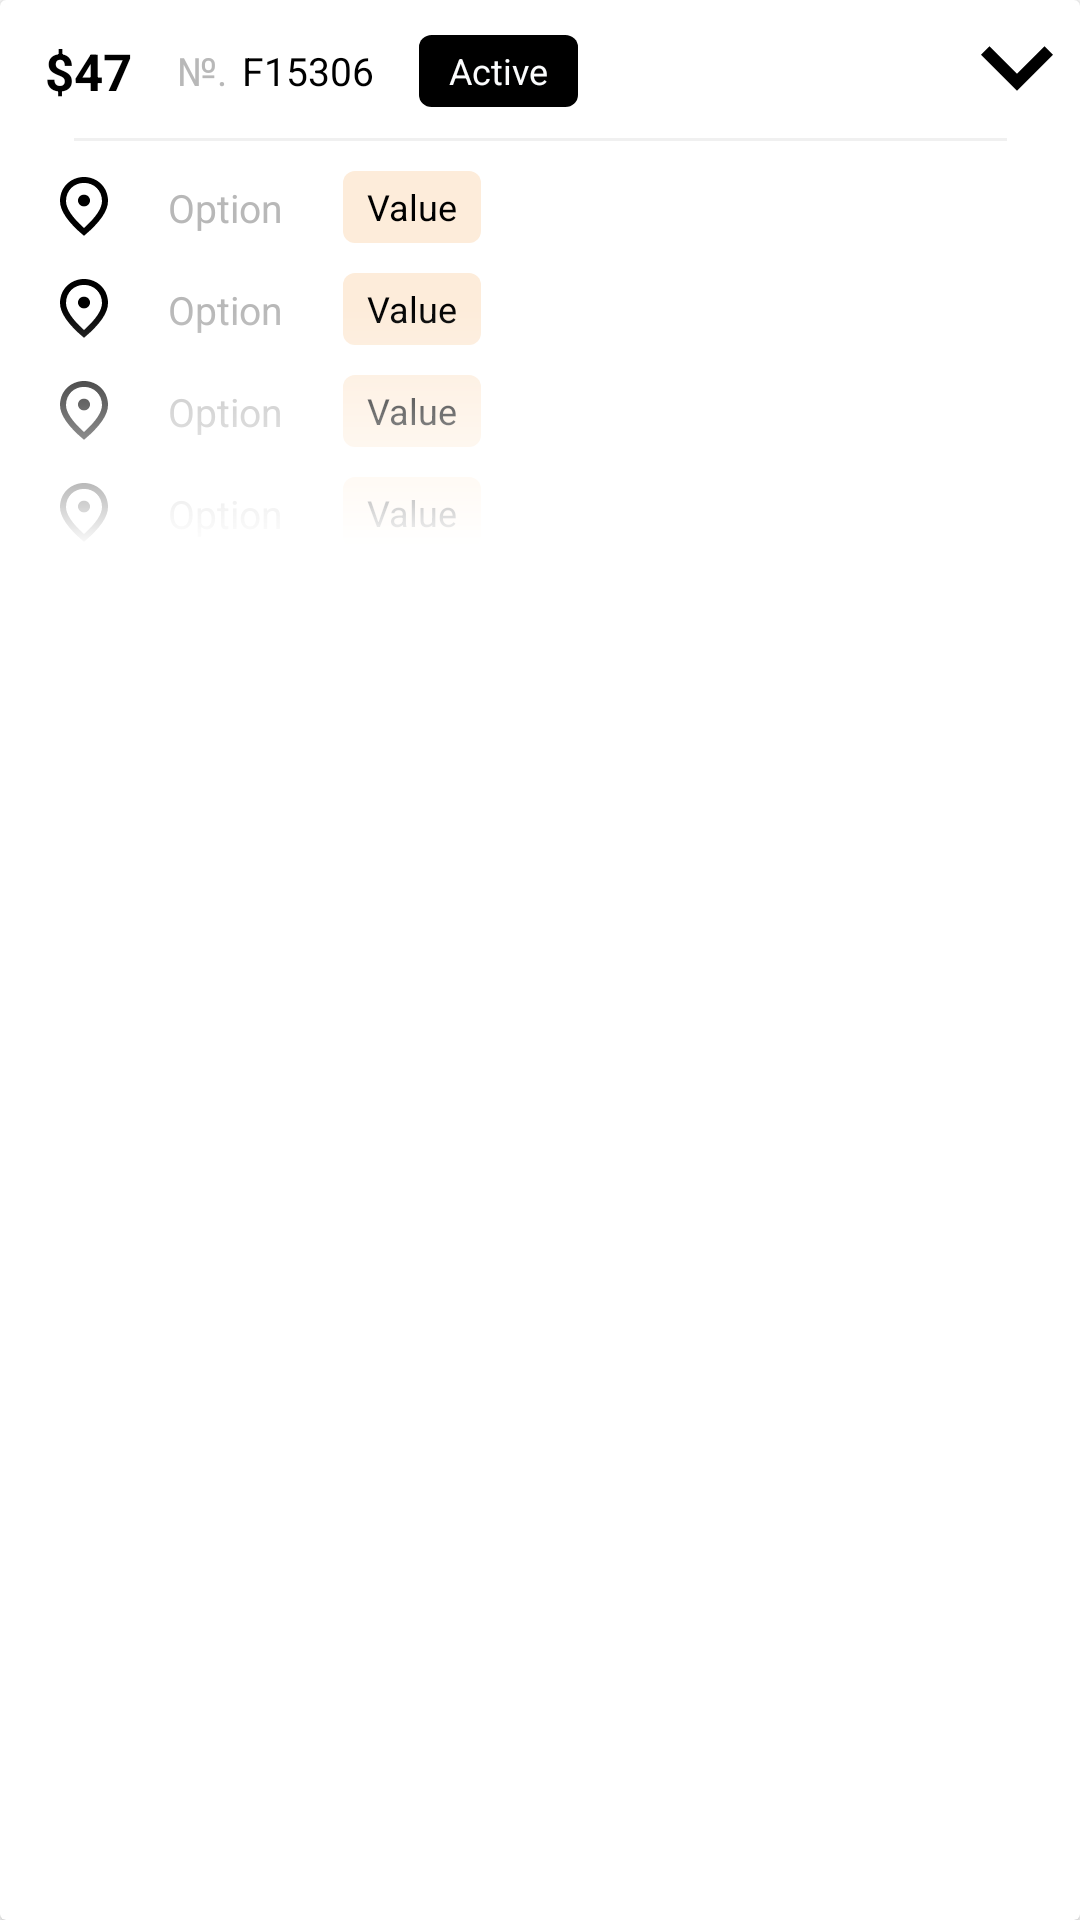

Produce the Android XML layout that renders to this screen, including the resource entries it uses.
<!-- AndroidManifest.xml: application theme Theme.B2BRequest -->
<!-- res/layout/request.xml -->
<?xml version="1.0" encoding="utf-8"?>
<androidx.cardview.widget.CardView xmlns:android="http://schemas.android.com/apk/res/android"
    xmlns:app="http://schemas.android.com/apk/res-auto"
    xmlns:tools="http://schemas.android.com/tools"
    android:layout_width="match_parent"
    android:layout_height="wrap_content"
    android:layout_marginBottom="15dp"
    android:background="@drawable/bg_fragment_requests">

    <androidx.constraintlayout.widget.ConstraintLayout
        android:layout_width="match_parent"
        android:layout_height="wrap_content"
        >

        <androidx.constraintlayout.widget.ConstraintLayout
            android:id="@+id/item_request"
            android:layout_width="match_parent"
            android:layout_height="wrap_content"
            app:layout_constraintLeft_toLeftOf="parent"
            app:layout_constraintRight_toRightOf="parent"
            app:layout_constraintTop_toTopOf="parent">

            <TextView
                android:id="@+id/price"
                android:layout_width="wrap_content"
                android:layout_height="wrap_content"
                android:layout_marginStart="15dp"
                android:text="$47"
                android:textAlignment="center"
                android:textColor="@color/black"
                android:textSize="17sp"
                android:textStyle="bold"
                app:layout_constraintBottom_toBottomOf="parent"
                app:layout_constraintLeft_toLeftOf="parent"
                app:layout_constraintTop_toTopOf="parent" />

            <TextView
                android:id="@+id/text_number"
                android:layout_width="wrap_content"
                android:layout_height="wrap_content"
                android:layout_marginStart="15dp"
                android:text="№."
                android:textAlignment="center"
                android:textColor="@color/text_number"
                android:textSize="13sp"
                app:layout_constraintBottom_toBottomOf="parent"
                app:layout_constraintLeft_toRightOf="@+id/price"
                app:layout_constraintTop_toTopOf="parent" />

            <TextView
                android:id="@+id/request_number"
                android:layout_width="wrap_content"
                android:layout_height="wrap_content"
                android:layout_marginStart="5dp"
                android:text="F15306"
                android:textAlignment="center"
                android:textColor="@color/black"
                android:textSize="13sp"
                app:layout_constraintBottom_toBottomOf="parent"
                app:layout_constraintLeft_toRightOf="@+id/text_number"
                app:layout_constraintTop_toTopOf="parent" />


            <TextView
                android:id="@+id/status"
                android:layout_width="wrap_content"
                android:layout_height="wrap_content"
                android:layout_marginStart="15dp"
                android:background="@drawable/bg_status"
                android:gravity="center_vertical"
                android:paddingStart="10dp"
                android:paddingEnd="10dp"
                android:text="Active"
                android:textColor="@color/gray_2"
                android:textSize="12sp"
                app:layout_constraintBottom_toBottomOf="parent"
                app:layout_constraintLeft_toRightOf="@+id/request_number"
                app:layout_constraintTop_toTopOf="parent" />

            <androidx.constraintlayout.widget.ConstraintLayout
                android:id="@+id/chevron"
                android:layout_width="wrap_content"
                android:layout_height="wrap_content"
                android:layout_marginTop="5dp"
                android:layout_marginEnd="5dp"
                android:layout_marginBottom="10dp"
                app:layout_constraintBottom_toBottomOf="parent"
                app:layout_constraintRight_toRightOf="parent"
                app:layout_constraintTop_toTopOf="parent">

                <ImageView
                    android:id="@+id/chevron_down"
                    android:layout_width="wrap_content"
                    android:layout_height="wrap_content"
                    android:src="@drawable/chevron_down"
                    app:layout_constraintBottom_toBottomOf="parent"
                    app:layout_constraintLeft_toLeftOf="parent"
                    app:layout_constraintRight_toRightOf="parent"
                    app:layout_constraintTop_toTopOf="parent" />

                <ImageView
                    android:id="@+id/chevron_up"
                    android:layout_width="wrap_content"
                    android:layout_height="wrap_content"
                    android:src="@drawable/chevron_up"
                    android:visibility="gone"
                    app:layout_constraintBottom_toBottomOf="parent"
                    app:layout_constraintLeft_toLeftOf="parent"
                    app:layout_constraintRight_toRightOf="parent"
                    app:layout_constraintTop_toTopOf="parent" />
            </androidx.constraintlayout.widget.ConstraintLayout>

            <ImageView
                android:id="@+id/line"
                android:layout_width="match_parent"
                android:layout_height="wrap_content"
                android:src="@drawable/line"
                app:layout_constraintBottom_toBottomOf="parent"
                app:layout_constraintLeft_toLeftOf="parent"
                app:layout_constraintRight_toRightOf="parent" />
        </androidx.constraintlayout.widget.ConstraintLayout>

        <androidx.constraintlayout.widget.ConstraintLayout
            android:id="@+id/rows_form"
            android:layout_width="match_parent"
            android:layout_height="wrap_content"
            app:layout_constraintStart_toStartOf="parent"
            app:layout_constraintTop_toBottomOf="@+id/item_request">

            <include
                android:id="@+id/row_form_0"
                layout="@layout/row_form"
                android:layout_width="wrap_content"
                android:layout_height="wrap_content"
                android:layout_marginTop="10dp"
                app:layout_constraintBottom_toTopOf="@+id/row_form_1"
                app:layout_constraintStart_toStartOf="parent"
                app:layout_constraintTop_toTopOf="parent" />

            <include
                android:id="@+id/row_form_1"
                layout="@layout/row_form"
                android:layout_width="wrap_content"
                android:layout_height="wrap_content"
                android:layout_marginTop="10dp"
                app:layout_constraintBottom_toTopOf="@+id/row_form_2"
                app:layout_constraintStart_toStartOf="parent"
                app:layout_constraintTop_toBottomOf="@+id/row_form_0" />

            <include
                android:id="@+id/row_form_2"
                layout="@layout/row_form"
                android:layout_width="wrap_content"
                android:layout_height="wrap_content"
                android:layout_marginTop="10dp"
                app:layout_constraintBottom_toTopOf="@+id/row_form_3"
                app:layout_constraintStart_toStartOf="parent"
                app:layout_constraintTop_toBottomOf="@+id/row_form_1" />

            <include
                android:id="@+id/row_form_3"
                layout="@layout/row_form"
                android:layout_width="wrap_content"
                android:layout_height="wrap_content"
                android:layout_marginTop="10dp"
                app:layout_constraintBottom_toBottomOf="parent"
                app:layout_constraintStart_toStartOf="parent"
                app:layout_constraintTop_toBottomOf="@+id/row_form_2" />

            <ImageView
                android:id="@+id/transparent_screen"
                android:layout_width="match_parent"
                android:layout_height="wrap_content"
                android:scaleType="fitXY"
                android:src="@drawable/transparent_screen"
                app:layout_constraintBottom_toBottomOf="parent"
                app:layout_constraintEnd_toEndOf="parent"
                app:layout_constraintStart_toStartOf="parent" />


        </androidx.constraintlayout.widget.ConstraintLayout>

        <androidx.recyclerview.widget.RecyclerView
            android:id="@+id/recycler_form"
            android:layout_width="match_parent"
            android:layout_height="wrap_content"
            android:layout_marginTop="20dp"
            android:visibility="gone"
            app:layoutManager="LinearLayoutManager"
            app:layout_constraintEnd_toEndOf="parent"
            app:layout_constraintStart_toStartOf="parent"
            app:layout_constraintTop_toBottomOf="@+id/item_request" />

    </androidx.constraintlayout.widget.ConstraintLayout>
</androidx.cardview.widget.CardView>
<!-- res/layout/row_form.xml (included above) -->
<?xml version="1.0" encoding="utf-8"?>
<androidx.constraintlayout.widget.ConstraintLayout xmlns:android="http://schemas.android.com/apk/res/android"
    xmlns:app="http://schemas.android.com/apk/res-auto"
    xmlns:tools="http://schemas.android.com/tools"
    android:layout_width="wrap_content"
    android:layout_height="wrap_content"
    android:layout_marginBottom="10dp"
    >

    <ImageView
        android:layout_width="wrap_content"
        android:layout_height="wrap_content"
        android:id="@+id/image_icon"
        android:src="@drawable/ic_map"
        android:layout_marginStart="20dp"
        app:layout_constraintLeft_toLeftOf="parent"
        app:layout_constraintTop_toTopOf="parent"
        app:layout_constraintBottom_toBottomOf="parent"
        app:layout_constraintRight_toLeftOf="@+id/text_option"
        />
    <TextView
        android:layout_width="wrap_content"
        android:layout_height="wrap_content"
        android:id="@+id/text_option"
        android:text="Option"
        android:textSize="13sp"
        android:textColor="@color/icon_not_active"
        android:layout_marginStart="20dp"
        app:layout_constraintTop_toTopOf="parent"
        app:layout_constraintBottom_toBottomOf="parent"
        app:layout_constraintLeft_toRightOf="@+id/image_icon"
        app:layout_constraintRight_toLeftOf="@+id/text_value"
        />
    <TextView
        android:layout_width="wrap_content"
        android:layout_height="wrap_content"
        android:id="@+id/text_value"
        android:text="Value"
        android:gravity="center"
        android:textSize="12sp"
        android:textColor="@color/black"
        android:background="@drawable/bg_value"
        android:layout_marginStart="20dp"
        app:layout_constraintTop_toTopOf="parent"
        app:layout_constraintBottom_toBottomOf="parent"
        app:layout_constraintLeft_toRightOf="@+id/text_option"
        />

</androidx.constraintlayout.widget.ConstraintLayout>
<!-- resources referenced by this layout -->
<resources>
  <color name="black">#FF000000</color>
  <color name="gray_2">#FBFCFD</color>
  <color name="icon_not_active">#B8B8B8</color>
  <color name="text_number">#B8B8B8</color>
  <!-- drawable bg_status (drawable) -->
  <vector xmlns:android="http://schemas.android.com/apk/res/android"
      android:width="50dp"
      android:height="24dp"
      android:viewportWidth="50"
      android:viewportHeight="24">
    <path
        android:pathData="M4,0L46,0A4,4 0,0 1,50 4L50,20A4,4 0,0 1,46 24L4,24A4,4 0,0 1,0 20L0,4A4,4 0,0 1,4 0z"
        android:fillColor="#000000"/>
  </vector>
  <!-- drawable bg_value (drawable) -->
  <vector xmlns:android="http://schemas.android.com/apk/res/android"
      android:width="46dp"
      android:height="24dp"
      android:viewportWidth="46"
      android:viewportHeight="24">
    <path
        android:pathData="M4,0L42,0A4,4 0,0 1,46 4L46,20A4,4 0,0 1,42 24L4,24A4,4 0,0 1,0 20L0,4A4,4 0,0 1,4 0z"
        android:fillColor="#FDECDA"/>
  </vector>
  <!-- drawable chevron_down (drawable) -->
  <vector xmlns:android="http://schemas.android.com/apk/res/android"
      android:width="32dp"
      android:height="32dp"
      android:viewportWidth="32"
      android:viewportHeight="32">
    <group>
      <clip-path
          android:pathData="M0,0h32v32h-32z"/>
      <path
          android:pathData="M6.83,10.42L16,19.59L25.17,10.42L28,13.25L16,25.25L4,13.25L6.83,10.42Z"
          android:fillColor="#000000"/>
    </group>
  </vector>
  <!-- drawable chevron_up (drawable) -->
  <vector xmlns:android="http://schemas.android.com/apk/res/android"
      android:width="32dp"
      android:height="32dp"
      android:viewportWidth="32"
      android:viewportHeight="32">
    <group>
      <clip-path
          android:pathData="M32,32l-32,-0l-0,-32l32,-0z"/>
      <path
          android:pathData="M25.17,21.58L16,12.41L6.83,21.58L4,18.75L16,6.75L28,18.75L25.17,21.58Z"
          android:fillColor="#000000"/>
    </group>
  </vector>
  <!-- drawable ic_map (drawable) -->
  <vector xmlns:android="http://schemas.android.com/apk/res/android"
      android:width="16dp"
      android:height="20dp"
      android:viewportWidth="16"
      android:viewportHeight="20">
    <group>
      <clip-path
          android:pathData="M0,0h16v20h-16z"/>
      <path
          android:pathData="M8,0C12.2,0 16,3.156 16,8.037C16,11.291 13.33,15.142 8,19.602C2.67,15.142 0,11.291 0,8.037C0,3.156 3.8,0 8,0ZM14,8.037C14,4.479 11.35,1.96 8,1.96C4.65,1.96 2,4.479 2,8.037C2,10.33 3.95,13.369 8,16.995C12.05,13.369 14,10.33 14,8.037ZM8,9.801C6.9,9.801 6,8.919 6,7.841C6,6.763 6.9,5.881 8,5.881C9.1,5.881 10,6.763 10,7.841C10,8.919 9.1,9.801 8,9.801Z"
          android:fillColor="#000000"/>
    </group>
  </vector>
  <style name="Theme.B2BRequest" parent="Theme.MaterialComponents.DayNight.NoActionBar">
          
          <item name="colorPrimary">@color/purple_500</item>
          <item name="colorPrimaryVariant">@color/white</item>
          <item name="colorOnPrimary">@color/white</item>
          
          <item name="colorSecondary">@color/teal_200</item>
          <item name="colorSecondaryVariant">@color/teal_700</item>
          <item name="colorOnSecondary">@color/black</item>
          
          <item name="android:statusBarColor">?attr/colorPrimaryVariant</item>
          
          <item name="android:windowLightStatusBar">true</item>
      </style>
  <color name="purple_500">#FF6200EE</color>
  <color name="white">#FFFFFFFF</color>
  <color name="teal_200">#FF03DAC5</color>
  <color name="teal_700">#FF018786</color>
</resources>
